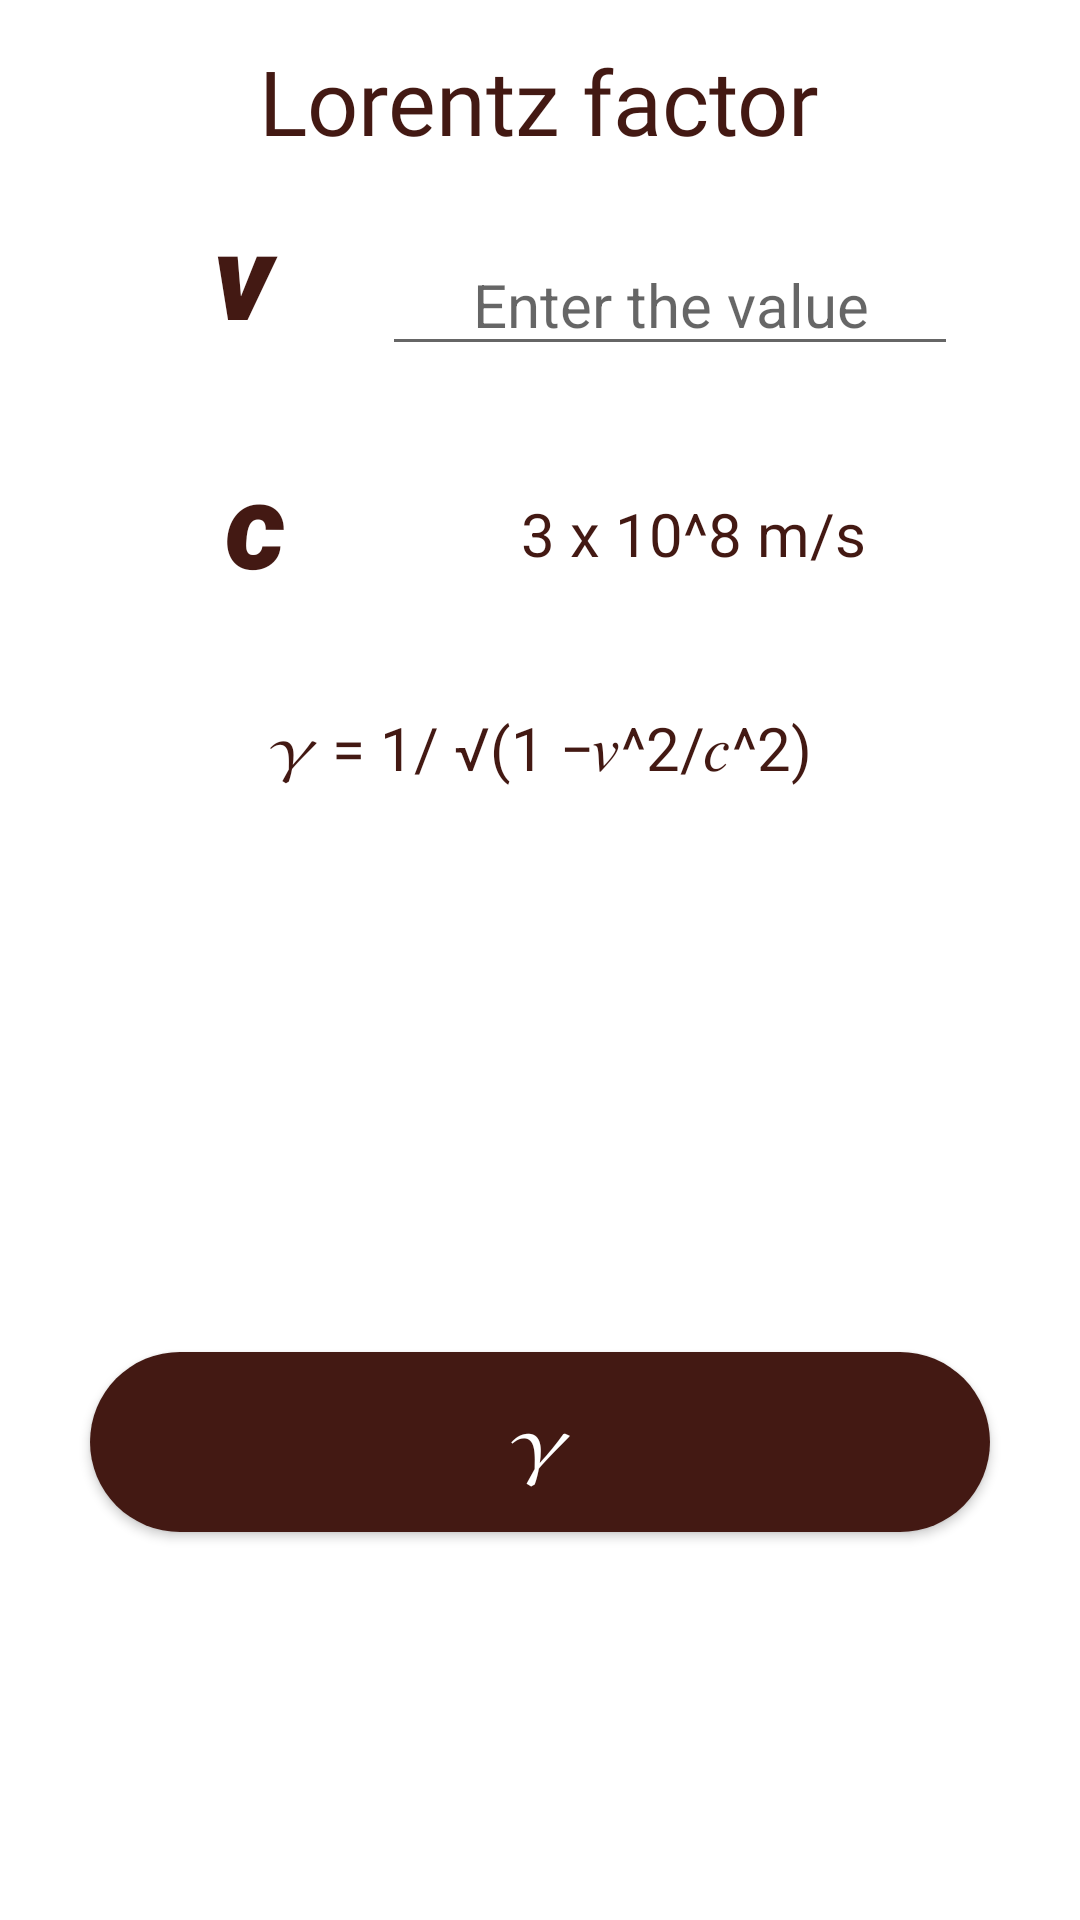

Produce the Android XML layout that renders to this screen, including the resource entries it uses.
<!-- AndroidManifest.xml: application theme Theme.Spider_Task_1 -->
<!-- res/layout/activity_level1.xml -->
<?xml version="1.0" encoding="utf-8"?>
<androidx.constraintlayout.widget.ConstraintLayout xmlns:android="http://schemas.android.com/apk/res/android"
    xmlns:app="http://schemas.android.com/apk/res-auto"
    xmlns:tools="http://schemas.android.com/tools"
    android:layout_width="match_parent"
    android:layout_height="match_parent"
    android:gravity="center"
    android:orientation="vertical"
    tools:context=".Level1">

    <TextView
        android:id="@+id/textView"
        android:layout_width="wrap_content"
        android:layout_height="wrap_content"
        android:layout_marginStart="16dp"
        android:layout_marginLeft="16dp"
        android:layout_marginEnd="16dp"
        android:layout_marginRight="16dp"
        android:fontFamily="@font/aspace_light_demo"
        android:text="Lorentz factor"
        android:textColor="@color/maroon"
        android:textSize="30sp"
        app:layout_constraintBottom_toBottomOf="parent"
        app:layout_constraintEnd_toEndOf="parent"
        app:layout_constraintHorizontal_bias="0.498"
        app:layout_constraintStart_toStartOf="parent"
        app:layout_constraintTop_toTopOf="parent"
        app:layout_constraintVertical_bias="0.022" />

    <TextView
        android:layout_width="62dp"
        android:layout_height="76dp"
        android:layout_marginStart="8dp"
        android:layout_marginLeft="8dp"
        android:fontFamily="sans-serif-black"
        android:text="v"
        android:textColor="@color/maroon"
        android:textSize="40sp"
        android:textStyle="italic"
        app:layout_constraintBottom_toBottomOf="parent"
        app:layout_constraintEnd_toEndOf="parent"
        app:layout_constraintHorizontal_bias="0.217"
        app:layout_constraintStart_toStartOf="parent"
        app:layout_constraintTop_toTopOf="parent"
        app:layout_constraintVertical_bias="0.114" />

    <TextView
        android:id="@+id/valuec"
        android:layout_width="wrap_content"
        android:layout_height="wrap_content"
        android:layout_marginEnd="16dp"
        android:layout_marginRight="8dp"
        android:paddingHorizontal="30dp"
        android:text="3 x 10^8 m/s"
        android:textColor="@color/maroon"
        android:textSize="20sp"
        app:layout_constraintBottom_toBottomOf="parent"
        app:layout_constraintEnd_toEndOf="parent"
        app:layout_constraintHorizontal_bias="0.85"
        app:layout_constraintStart_toStartOf="parent"
        app:layout_constraintTop_toTopOf="parent"
        app:layout_constraintVertical_bias="0.268" />

    <TextView
        android:layout_width="wrap_content"
        android:layout_height="wrap_content"
        android:layout_marginStart="8dp"
        android:layout_marginLeft="8dp"
        android:fontFamily="sans-serif-black"
        android:padding="5dp"
        android:text="c"
        android:textColor="@color/maroon"
        android:textSize="40sp"
        android:textStyle="italic"
        app:layout_constraintBottom_toBottomOf="parent"
        app:layout_constraintEnd_toEndOf="parent"
        app:layout_constraintHorizontal_bias="0.193"
        app:layout_constraintStart_toStartOf="parent"
        app:layout_constraintTop_toTopOf="parent"
        app:layout_constraintVertical_bias="0.247" />

    <EditText
        android:id="@+id/valuev"
        android:gravity="center"
        android:foregroundGravity="center"
        android:layout_width="wrap_content"
        android:layout_height="wrap_content"
        android:layout_marginEnd="16dp"
        android:layout_marginRight="16dp"
        android:maxLength="9"
        android:hint="Enter the value"
        android:inputType="numberDecimal"
        android:paddingHorizontal="30dp"
        android:textSize="20sp"
        app:layout_constraintBottom_toBottomOf="parent"
        app:layout_constraintEnd_toEndOf="parent"
        app:layout_constraintHorizontal_bias="0.837"
        app:layout_constraintStart_toStartOf="parent"
        app:layout_constraintTop_toTopOf="parent"
        app:layout_constraintVertical_bias="0.131" />

    <TextView
        android:id="@+id/textView3"
        android:layout_width="wrap_content"
        android:layout_height="wrap_content"
        android:layout_marginStart="16dp"
        android:layout_marginLeft="16dp"
        android:layout_marginEnd="16dp"
        android:layout_marginRight="16dp"
        android:padding="5dp"
        android:text="𝛾 =
1/
√(1 −𝑣^2/𝑐^2)"
        android:textColor="@color/maroon"
        android:textSize="20dp"
        app:layout_constraintBottom_toBottomOf="parent"
        app:layout_constraintEnd_toEndOf="parent"
        app:layout_constraintStart_toStartOf="parent"
        app:layout_constraintTop_toTopOf="parent"
        app:layout_constraintVertical_bias="0.383" />

    <Button
        android:id="@+id/button"
        android:layout_width="300dp"
        android:layout_height="60dp"
        android:layout_marginStart="16dp"
        android:layout_marginLeft="16dp"
        android:layout_marginEnd="16dp"

        android:layout_marginRight="16dp"
        android:background="@drawable/button_style"
        android:text="𝛾"
        android:textColor="@color/white"
        android:textSize="25sp"
        app:layout_constraintBottom_toBottomOf="parent"
        app:layout_constraintEnd_toEndOf="parent"
        app:layout_constraintStart_toStartOf="parent"
        app:layout_constraintTop_toTopOf="parent"
        app:layout_constraintVertical_bias="0.777" />

    <TextView
        android:id="@+id/answer"
        android:layout_width="357dp"
        android:layout_height="50dp"
        android:gravity="center"
        android:foregroundGravity="center"
        android:textColor="@color/maroon"
        android:textSize="20sp"
        app:layout_constraintBottom_toBottomOf="parent"
        app:layout_constraintEnd_toEndOf="parent"
        app:layout_constraintStart_toStartOf="parent"
        app:layout_constraintTop_toTopOf="parent"
        app:layout_constraintVertical_bias="0.612" />

    <EditText
        android:id="@+id/inputgamma"
        android:gravity="center"
        android:foregroundGravity="center"
        android:layout_width="357dp"
        android:layout_height="48dp"
        android:ems="10"
        android:visibility="gone"
        android:hint="Enter the value of 𝛾 upto 5 decimal places"
        android:inputType="numberDecimal"
        android:paddingHorizontal="5dp"
        android:maxLength="7"
        app:layout_constraintBottom_toTopOf="@+id/answer"
        app:layout_constraintEnd_toEndOf="parent"
        app:layout_constraintHorizontal_bias="0.5"
        app:layout_constraintStart_toStartOf="parent"
        app:layout_constraintTop_toBottomOf="@+id/textView3" />

</androidx.constraintlayout.widget.ConstraintLayout>
<!-- resources referenced by this layout -->
<resources>
  <color name="maroon">#431913</color>
  <color name="white">#FFFFFFFF</color>
  <!-- drawable button_style (drawable) -->
  <?xml version="1.0" encoding="utf-8"?>
  <shape
      xmlns:android="http://schemas.android.com/apk/res/android"
      android:shape="rectangle"
  
      >
      <solid android:color="@color/maroon"
  
          />
      <size android:width="100dp"
          android:height="250dp">
  
      </size>
      <corners android:radius="100dp"/>
  
  
  
  
  
  </shape>
  <style name="Theme.Spider_Task_1" parent="Theme.MaterialComponents.DayNight.DarkActionBar">
          
          <item name="colorPrimary">@color/maroon</item>
          <item name="colorPrimaryVariant">@color/maroon_light</item>
          <item name="colorOnPrimary">@color/white</item>
          
          <item name="colorSecondary">@color/teal_200</item>
          <item name="colorSecondaryVariant">@color/teal_700</item>
          <item name="colorOnSecondary">@color/black</item>
          
          <item name="android:statusBarColor" tools:targetApi="l">?attr/colorPrimaryVariant</item>
          
      </style>
  <color name="maroon_light">#6b3027</color>
  <color name="teal_200">#FF03DAC5</color>
  <color name="teal_700">#FF018786</color>
  <color name="black">#FF000000</color>
</resources>
